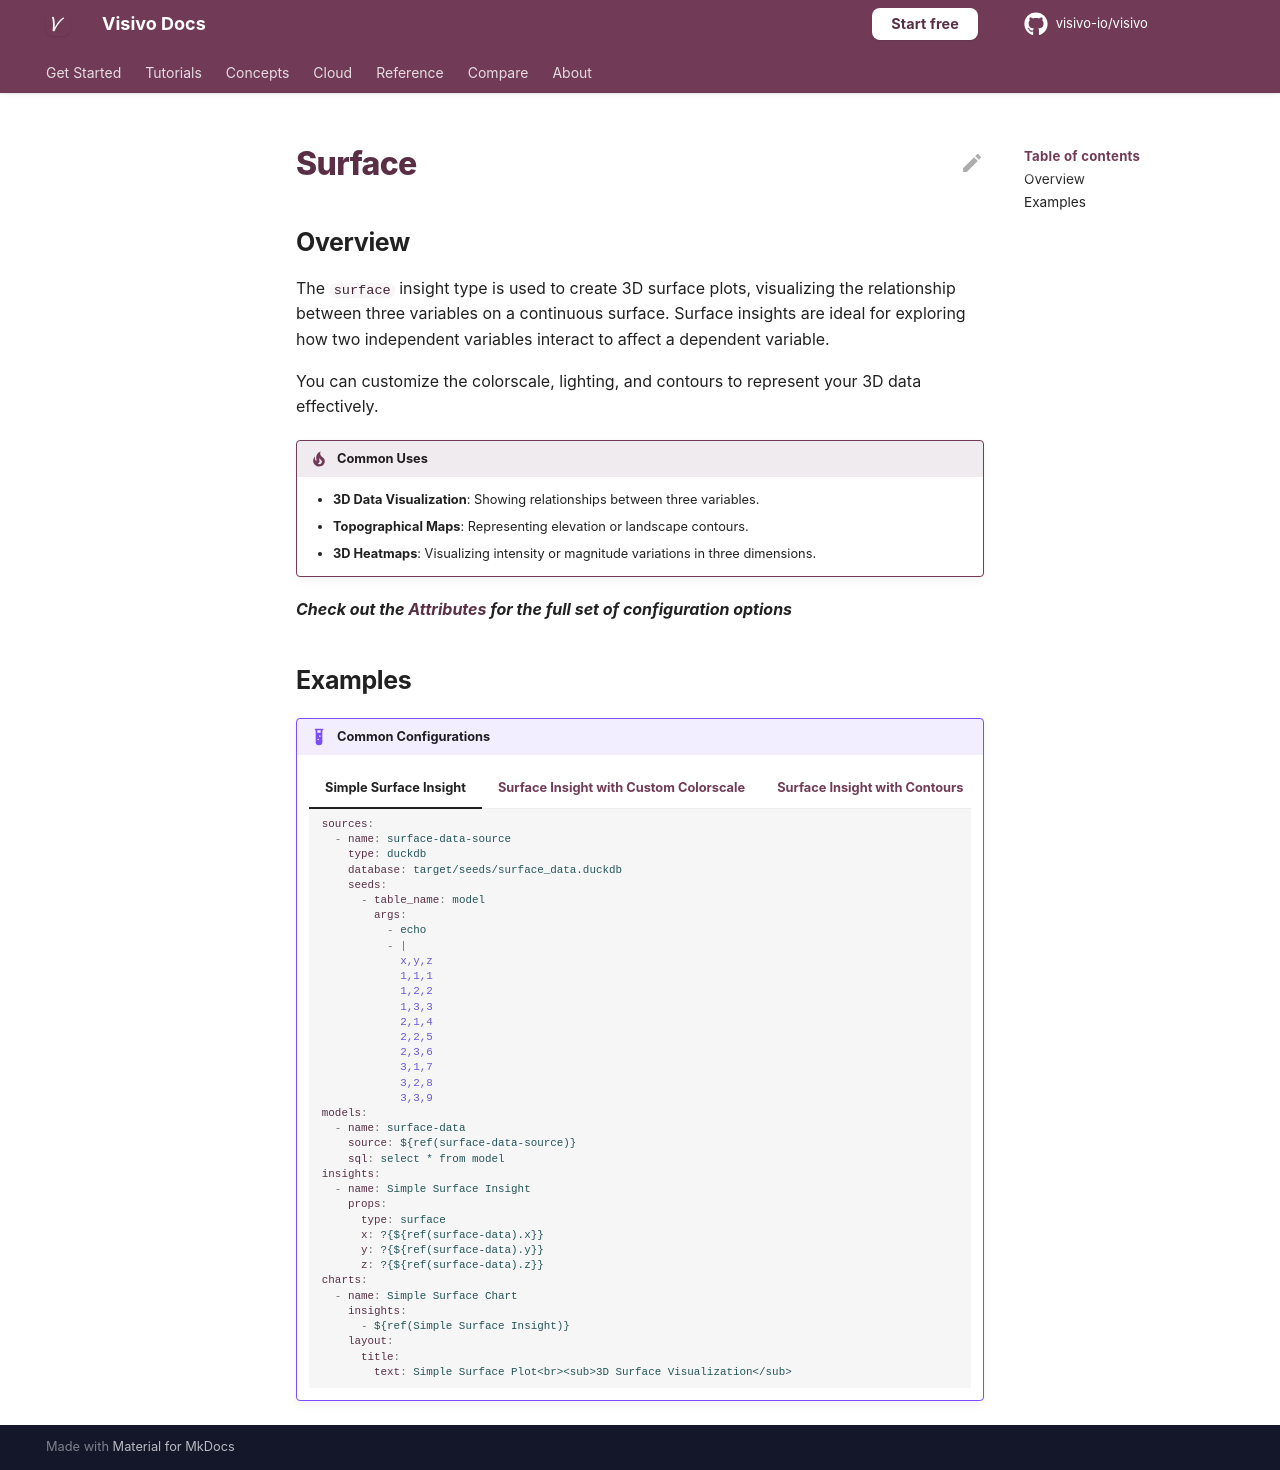

repository: visivo-io/visivo · page: reference/props-docs/insight/surface/index.html · generator: mkdocs

---
search:
  exclude: true
---

<!--start-->

## Overview

The `surface` insight type is used to create 3D surface plots, visualizing the relationship between three variables on a continuous surface. Surface insights are ideal for exploring how two independent variables interact to affect a dependent variable.

You can customize the colorscale, lighting, and contours to represent your 3D data effectively.

!!! tip "Common Uses"

    - **3D Data Visualization**: Showing relationships between three variables.
    - **Topographical Maps**: Representing elevation or landscape contours.
    - **3D Heatmaps**: Visualizing intensity or magnitude variations in three dimensions.

_**Check out the [Attributes](../../configuration/Insight/Props/Surface/#attributes) for the full set of configuration options**_

## Examples

{% raw %}
!!! example "Common Configurations"

    === "Simple Surface Insight"

        ```yaml
        sources:
          - name: surface-data-source
            type: duckdb
            database: target/seeds/surface_data.duckdb
            seeds:
              - table_name: model
                args:
                  - echo
                  - |
                    x,y,z
                    1,1,1
                    1,2,2
                    1,3,3
                    2,1,4
                    2,2,5
                    2,3,6
                    3,1,7
                    3,2,8
                    3,3,9
        models:
          - name: surface-data
            source: ${ref(surface-data-source)}
            sql: select * from model
        insights:
          - name: Simple Surface Insight
            props:
              type: surface
              x: ?{${ref(surface-data).x}}
              y: ?{${ref(surface-data).y}}
              z: ?{${ref(surface-data).z}}
        charts:
          - name: Simple Surface Chart
            insights:
              - ${ref(Simple Surface Insight)}
            layout:
              title:
                text: Simple Surface Plot<br><sub>3D Surface Visualization</sub>
        ```

    === "Surface Insight with Custom Colorscale"

        ```yaml
        sources:
          - name: surface-data-colorscale-source
            type: duckdb
            database: target/seeds/surface_data_colorscale.duckdb
            seeds:
              - table_name: model
                args:
                  - echo
                  - |
                    x,y,z
                    1,1,1
                    1,2,2
                    1,3,3
                    2,1,4
                    2,2,5
                    2,3,6
                    3,1,7
                    3,2,8
                    3,3,9
        models:
          - name: surface-data-colorscale
            source: ${ref(surface-data-colorscale-source)}
            sql: select * from model
        insights:
          - name: Surface Insight with Custom Colorscale
            props:
              type: surface
              x: ?{${ref(surface-data-colorscale).x}}
              y: ?{${ref(surface-data-colorscale).y}}
              z: ?{${ref(surface-data-colorscale).z}}
              colorscale: "Viridis"
        charts:
          - name: Surface Chart with Custom Colorscale
            insights:
              - ${ref(Surface Insight with Custom Colorscale)}
            layout:
              title:
                text: Surface Plot with Custom Colorscale<br><sub>Custom Colorscale for 3D Surface</sub>
        ```

    === "Surface Insight with Contours"

        ```yaml
        sources:
          - name: surface-data-contours-source
            type: duckdb
            database: target/seeds/surface_data_contours.duckdb
            seeds:
              - table_name: model
                args:
                  - echo
                  - |
                    x,y,z
                    1,1,1
                    1,2,2
                    1,3,3
                    2,1,4
                    2,2,5
                    2,3,6
                    3,1,7
                    3,2,8
                    3,3,9
        models:
          - name: surface-data-contours
            source: ${ref(surface-data-contours-source)}
            sql: select * from model
        insights:
          - name: Surface Insight with Contours
            props:
              type: surface
              x: ?{${ref(surface-data-contours).x}}
              y: ?{${ref(surface-data-contours).y}}
              z: ?{${ref(surface-data-contours).z}}
              contours:
                z:
                  show: true
                  usecolormap: true
                  highlightcolor: "#ff0000"
        charts:
          - name: Surface Chart with Contours
            insights:
              - ${ref(Surface Insight with Contours)}
            layout:
              title:
                text: Surface Plot with Contours<br><sub>3D Surface with Contour Lines</sub>
        ```

{% endraw %}

<!--end-->
